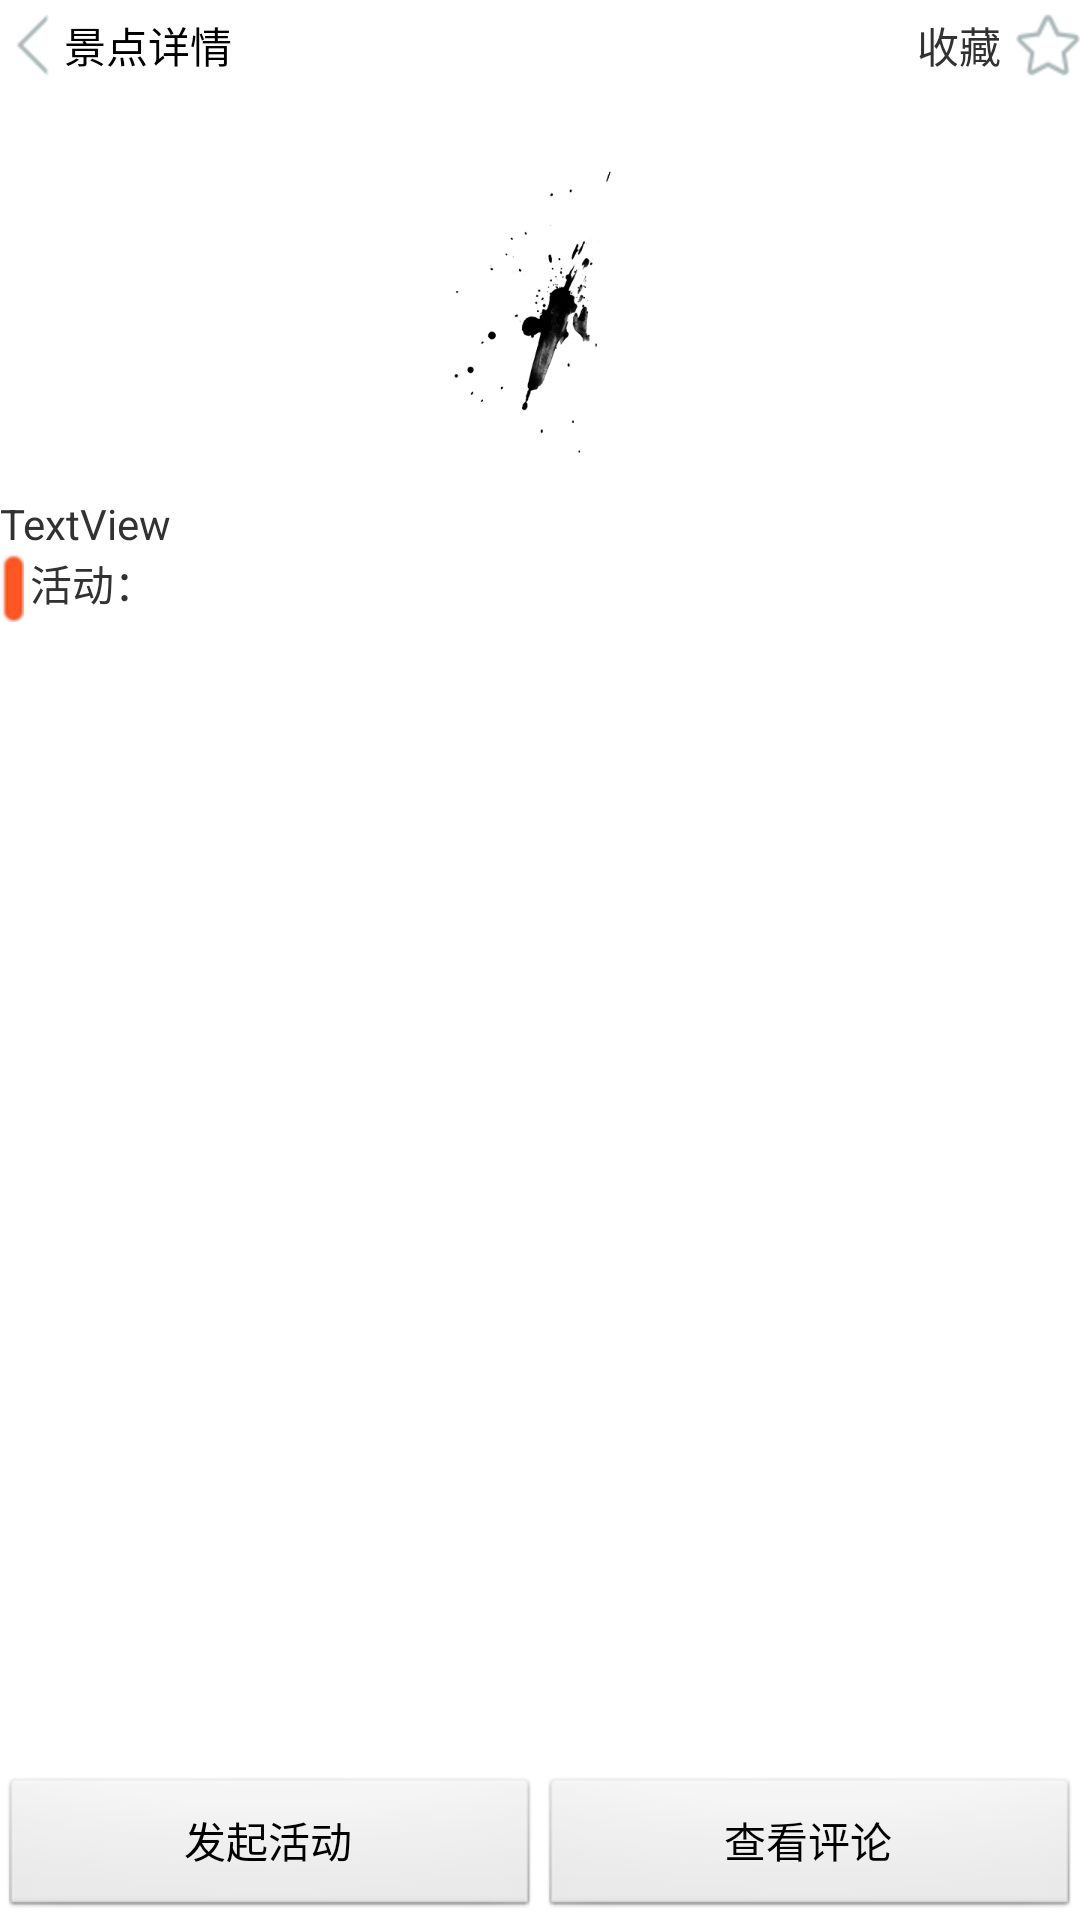

Android layout source for this screen:
<!-- AndroidManifest.xml: application theme AppTheme -->
<!-- res/layout/sight_detail.xml -->
<?xml version="1.0" encoding="utf-8"?>
<RelativeLayout xmlns:android="http://schemas.android.com/apk/res/android"
    android:layout_width="match_parent"
    android:layout_height="match_parent" >

    <RelativeLayout
        android:id="@+id/relativeLayout1"
        android:layout_width="fill_parent"
        android:layout_height="30dp"
        android:background="#FFFFFF" >

        <Button
            android:id="@+id/back_btn"
            android:layout_width="wrap_content"
            android:layout_height="30dp"
            android:drawableLeft="@drawable/arrow"
            android:text="景点详情"
            android:background="#00000000"
            android:textSize="14sp" />
		
        <ImageButton
            android:id="@+id/collectButton"
            android:layout_width="wrap_content"
            android:layout_height="30dp"
            android:background="#00000000"
            android:layout_alignParentRight="true"
            android:src="@drawable/collect" />

        <TextView
            android:id="@+id/textView3"
            android:layout_width="wrap_content"
            android:layout_height="30dp"
            android:layout_marginRight="5dp"
            android:layout_toLeftOf="@+id/collectButton"
            android:gravity="center"
            android:text="@string/collect"
            android:textSize="14sp" />
    </RelativeLayout>

    <ImageView
        android:id="@+id/sight_view"
        android:layout_width="wrap_content"
        android:layout_height="125dp"
        android:layout_below="@+id/relativeLayout1"
        android:layout_centerHorizontal="true"
        android:layout_marginLeft="5dp"
        android:layout_marginRight="5dp"
        android:layout_marginTop="10dp"
        android:src="@drawable/home_one" />

   

    <TextView
        android:id="@+id/city_name"
        android:layout_width="wrap_content"
        android:layout_height="wrap_content"
        android:layout_alignBottom="@+id/relativeLayout1"
        android:layout_alignParentTop="true"
        android:layout_centerHorizontal="true"
        android:gravity="center" />

    

    <TextView
        android:id="@+id/sight_describe"
        android:layout_width="wrap_content"
        android:layout_height="wrap_content"
        android:layout_alignParentLeft="true"
        android:layout_alignParentRight="true"
        android:layout_below="@+id/sight_view"
        android:inputType="textMultiLine"
        android:text="TextView" />

    <LinearLayout
        android:layout_width="fill_parent"
        android:layout_height="wrap_content"
        android:layout_below="@+id/textView0"
        android:layout_above="@+id/sight_message" >
        
        <ListView
            android:id="@+id/sight_activities"
            android:layout_width="fill_parent"
            android:layout_height="wrap_content"
            />
        
	</LinearLayout>

	<Button
	    android:id="@+id/sight_message"
	    android:layout_width="fill_parent"
	    android:layout_height="wrap_content"
	    android:layout_alignLeft="@+id/city_name"
	    android:layout_alignParentBottom="true"
	    android:text="@string/comments" />

	<TextView
	    android:id="@+id/textView0"
	    android:layout_width="wrap_content"
	    android:layout_height="wrap_content"
	   android:layout_marginLeft="10dp"
	    android:layout_below="@+id/sight_describe"
	    android:text="活动：" />

	<ImageView
	    android:id="@+id/imageView1"
	    android:layout_width="wrap_content"
	    android:layout_height="wrap_content"
	    android:layout_alignParentLeft="true"
	    
	    android:layout_below="@+id/sight_describe"
	    android:src="@drawable/shu_1" />

	<Button
	    android:id="@+id/launch_activity"
	    android:layout_width="wrap_content"
	    android:layout_height="wrap_content"
	    android:layout_alignParentBottom="true"
	    android:layout_alignParentLeft="true"
	    android:layout_toLeftOf="@+id/sight_message"
	    android:text="@string/activity_lancher" />

</RelativeLayout>
<!-- resources referenced by this layout -->
<resources>
  <!-- drawable arrow: png bitmap (drawable-hdpi, 404 bytes) -->
  <!-- drawable collect: png bitmap (drawable-hdpi, 993 bytes) -->
  <!-- drawable home_one: jpg bitmap (drawable-hdpi, 15087 bytes) -->
  <!-- drawable shu_1: png bitmap (drawable-hdpi, 714 bytes) -->
  <string name="activity_lancher">发起活动</string>
  <string name="collect">收藏</string>
  <string name="comments">查看评论</string>
  <style name="AppTheme" parent="AppBaseTheme">
          
      </style>
  <style name="AppBaseTheme" parent="android:Theme.Light">
          
      </style>
</resources>
